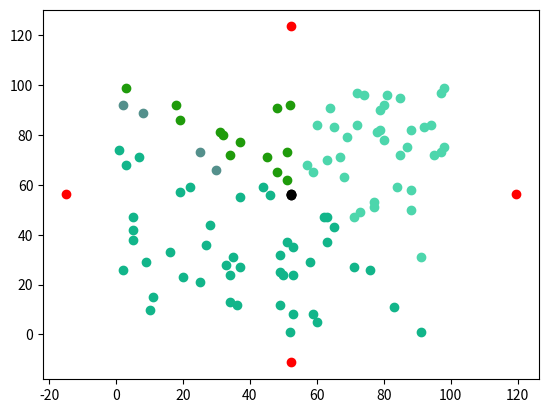

Reproduce this figure in Python.
import matplotlib.pyplot as plt
import numpy as np
import random


def visualize_cluster(k, x, y, x_c, y_c, matrix):
    color = ["#" + ''.join([random.choice('0123456789ABCDEF') for j in range(6)])
             for i in range(k)]
    x_points = []
    y_points = []
    for i in range(k):
        x_points.append(list())
        y_points.append(list())
    for i in range(len(x)):
        row_index = np.argmax(matrix[i], axis=0)
        x_points[row_index].append(x[i])
        y_points[row_index].append(y[i])
    for i in range(k):
        plt.scatter(x_points[i], y_points[i], color=color[i])
    plt.scatter(x_c, y_c, color='black')
    plt.show()


def dist(x1, y1, x2, y2):
    return np.sqrt((x1 - x2) ** 2 + (y1 - y2) ** 2)


def recalc_c(x, y, x_c, y_c, matrix, k, m):
    for j in range(k):
        numerator_x = 0
        numerator_y = 0
        denominator = 0
        for i in range(len(x)):
            numerator_x += x[i] * (matrix[i][j] ** m)
            numerator_y += y[i] * (matrix[i][j] ** m)
            denominator += matrix[i][j] ** m
        x_c[j] = numerator_x / denominator
        y_c[j] = numerator_y / denominator


def calculate_matrix(x, y, x_c, y_c, k, m):
    matrix = [[0] * k for i in range(len(x))]
    for i in range(len(x)):
        for j in range(k):
            for l in range(k):
                matrix[i][j] += (dist(x[i], y[i], x_c[j], y_c[j]) / dist(x[i], y[i], x_c[l], y_c[l])) ** (2 / m - 1)
            matrix[i][j] = 1 / matrix[i][j]
    return matrix


def find_max_element(matrix, new_matrix, n, k):
    max_element = 0
    for i in range(0, n):
        for j in range(0, k):
            temp = abs(matrix[i][j] - new_matrix[i][j])
            if temp > max_element:
                max_element = temp
    return max_element


def c_means(x, y, n, k, m, epsilon):
    x_cc = np.mean(x)
    y_cc = np.mean(y)
    r = []
    for i in range(0, n):
        r.append(dist(x[i], y[i], x_cc, y_cc))
    R = max(r)
    x_c, y_c = [], []
    for i in range(0, k):
        x_c.append(R * np.cos(2 * np.pi * i / k) + x_cc)
        y_c.append(R * np.sin(2 * np.pi * i / k) + y_cc)
    plt.scatter(x_c, y_c, color='r')

    matrix = calculate_matrix(x, y, x_c, y_c, k, m)
    iteration_count = 2
    while (True):
        recalc_c(x, y, x_c, y_c, matrix, k, m)
        new_matrix = calculate_matrix(x, y, x_c, y_c, k, m)
        if find_max_element(matrix, new_matrix, n, k) < epsilon:
            visualize_cluster(k, x, y, x_c, y_c, new_matrix)
            break
        else:
            matrix = new_matrix
            iteration_count += 1
    return iteration_count


n = 100
k = 4
m = 1
epsilon = 0.001
x = np.random.randint(1, n, n)
y = np.random.randint(1, n, n)
print("total iteration count", c_means(x, y, n, k, m, epsilon))
